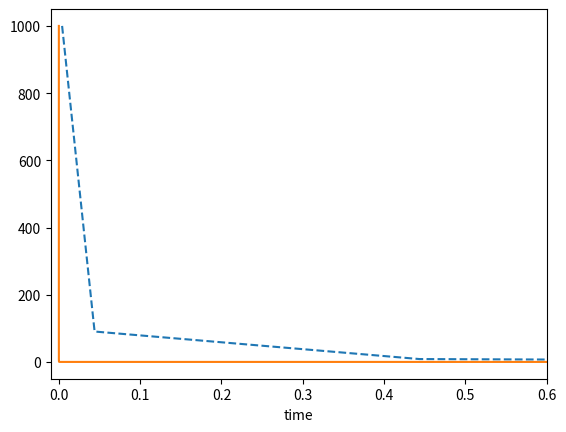

Write the Python code that produced this figure.
#!/usr/bin/env python3
# -*- coding: utf-8 -*-
"""
Created on Wed Sep 23 23:25:38 2020

[redacted]
"""


import numpy as np
from scipy import integrate
import time
from matplotlib import pyplot as plt

def U238(x,y,half_life=[4]):
    dydx=np.zeros(len(half_life)+1)
    dydx[0]=-y[0]/half_life[0]
    dydx[1]=y[0]/half_life[0]
    return dydx

def U234(x,y,half_life=[2.45e-4]):
    dydx=np.zeros(len(half_life)+1)
    dydx[0]=-y[0]/half_life[0]
    dydx[1]=y[0]/half_life[0]
    return dydx

y0=np.asarray([1,0]) 
x0=0
x1=1
t1=time.time()
implicit1=integrate.solve_ivp(U238,[x0,x1],y0,method='Radau')
t2=time.time()

t1=time.time()
implicit2=integrate.solve_ivp(U234,[x0,x1],y0,method='Radau')
t2=time.time()
print('took ',implicit1.nfev,' evaluations and ',t2-t1,' seconds to solve implicitly')
print('final value is',implicit1.y[0,-1])


print('took ',implicit2.nfev,' evaluations and ',t2-t1,' seconds to solve implicitly')
print('final value is',implicit2.y[0,-1])
###plotting???
plt.plot(implicit1.t, implicit1.y[0,:]/implicit1.y[1,:],'--')
plt.plot(implicit2.t, implicit2.y[0,:]/implicit2.y[1,:],)
plt.xlabel('time')
plt.xlim(-0.01,0.6)
plt.savefig('H2P3B_Zoom_In.jpg')
plt.show()
    
